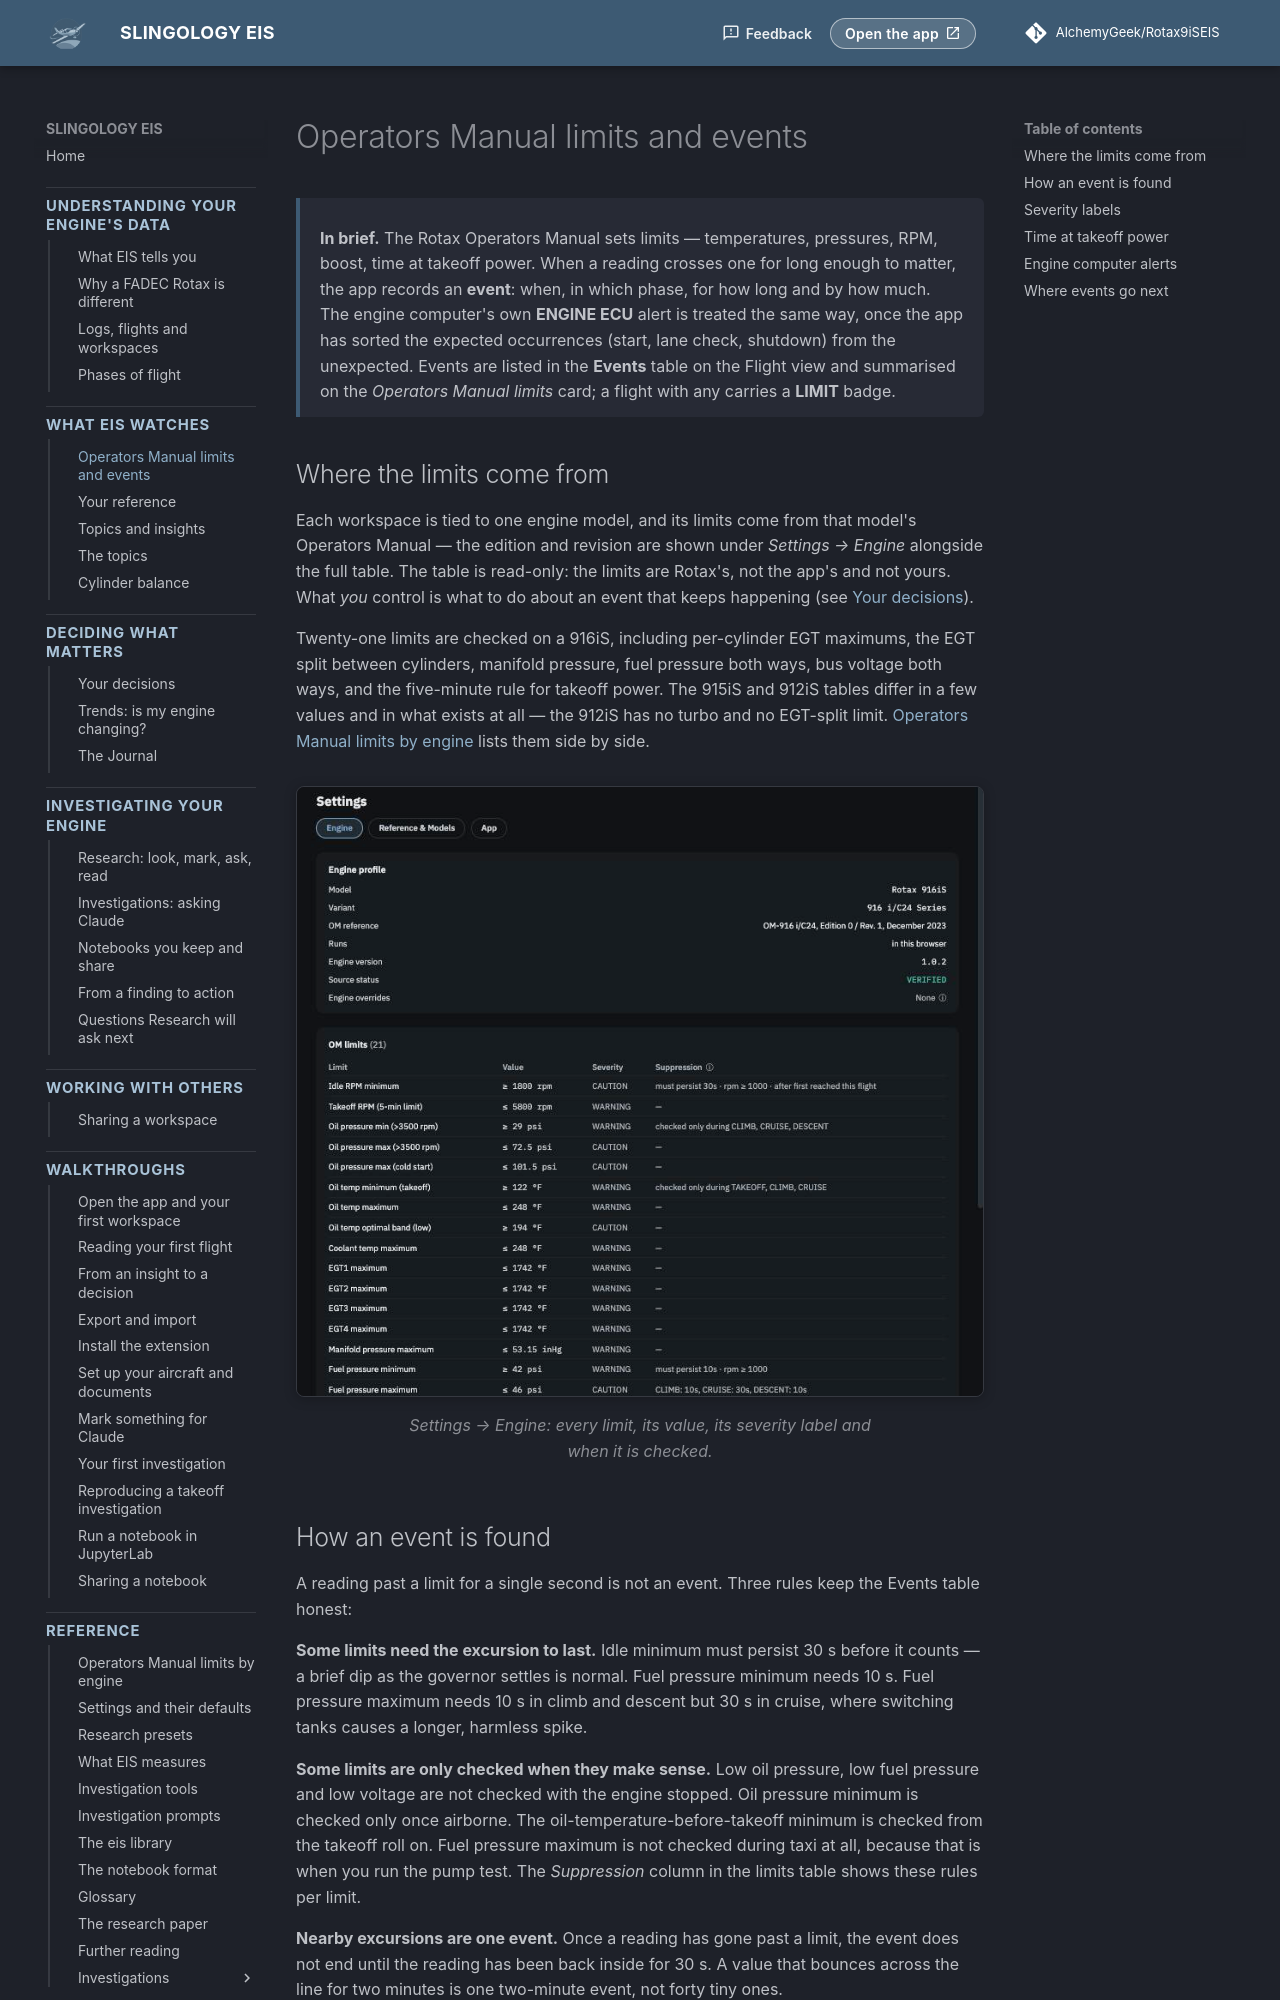

repository: AlchemyGeek/Rotax9iSEIS · page: concepts/limits-and-events/index.html · generator: mkdocs

# Operators Manual limits and events

<div class="in-brief" markdown>
**In brief.** The Rotax Operators Manual sets limits — temperatures, pressures, RPM, boost, time at takeoff power. When a reading crosses one for long enough to matter, the app records an **event**: when, in which phase, for how long and by how much. The engine computer's own **ENGINE ECU** alert is treated the same way, once the app has sorted the expected occurrences (start, lane check, shutdown) from the unexpected. Events are listed in the **Events** table on the Flight view and summarised on the *Operators Manual limits* card; a flight with any carries a **LIMIT** badge.
</div>

## Where the limits come from

Each workspace is tied to one engine model, and its limits come from that model's Operators Manual — the edition and revision are shown under *Settings → Engine* alongside the full table. The table is read-only: the limits are Rotax's, not the app's and not yours. What *you* control is what to do about an event that keeps happening (see [Your decisions](your-decisions.md)).

Twenty-one limits are checked on a 916iS, including per-cylinder EGT maximums, the EGT split between cylinders, manifold pressure, fuel pressure both ways, bus voltage both ways, and the five-minute rule for takeoff power. The 915iS and 912iS tables differ in a few values and in what exists at all — the 912iS has no turbo and no EGT-split limit. [Operators Manual limits by engine](../reference/om-limits.md) lists them side by side.

<figure class="screenshot" markdown>
![The Engine settings tab showing the Operators Manual limits table](../img/settings-engine-limits.png){ .screenshot }
<figcaption>Settings → Engine: every limit, its value, its severity label and when it is checked.</figcaption>
</figure>
